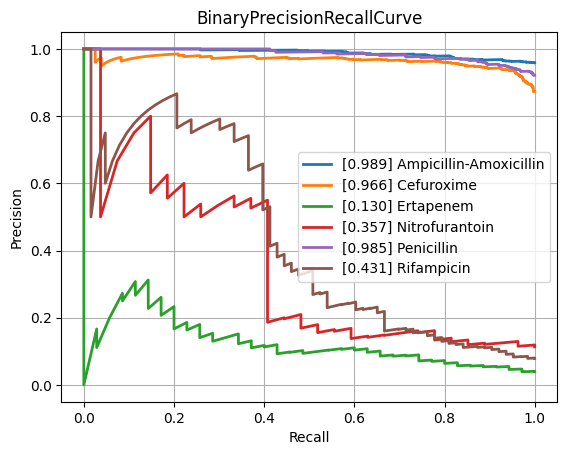

The data file committed next to this chart (first rows):
class, PrecisionRecallAUC, FrequencyPositiveClass, n_positives, n_negatives
Amikacin, 0.6475, 0.1678, 150, 744
Amoxicillin-Clavulanic acid, 0.8636, 0.5846, 1523, 1082
Ampicillin, 0.965, 0.8137, 2848, 652
Ampicillin-Amoxicillin, 0.9885, 0.9585, 1225, 53
Cefazolin, 0.8857, 0.648, 127, 69
Cefepime, 0.7611, 0.3739, 1029, 1723
Cefpodoxime, 0.8522, 0.6702, 63, 31
Ceftazidime, 0.8212, 0.4117, 1373, 1962
Ceftriaxone, 0.7601, 0.4225, 1213, 1658
Cefuroxime, 0.9659, 0.8736, 954, 138
Ciprofloxacin, 0.8037, 0.4082, 2443, 3542
Clindamycin, 0.9433, 0.735, 1337, 482
Colistin, 0.9321, 0.2936, 180, 433
Cotrimoxazole, 0.8258, 0.4616, 3147, 3670
Ertapenem, 0.1303, 0.04, 35, 840
Erythromycin, 0.9551, 0.803, 1227, 301
Fosfomycin, 0.7782, 0.3588, 404, 722
Fosfomycin-Trometamol, 0.7476, 0.5132, 39, 37
Fusidic acid, 0.7927, 0.5315, 152, 134
Gentamicin, 0.9536, 0.6509, 3212, 1723
Imipenem, 0.9323, 0.4684, 2813, 3192
Levofloxacin, 0.8662, 0.4756, 586, 646
Meropenem, 0.6968, 0.2033, 815, 3194
Mupirocin, 0.8263, 0.2222, 12, 42
Nitrofurantoin, 0.3573, 0.113, 27, 212
Norfloxacin, 0.6596, 0.2647, 36, 100
Oxacillin, 0.8893, 0.6358, 433, 248
Penicillin, 0.9849, 0.9215, 458, 39
Piperacillin-Tazobactam, 0.822, 0.4563, 2119, 2525
Rifampicin, 0.431, 0.07935, 63, 731
Teicoplanin, 0.4583, 0.08029, 11, 126
Tetracycline, 0.7833, 0.4078, 305, 443
Tobramycin, 0.7017, 0.2631, 176, 493
Vancomycin, 0.702, 0.08742, 196, 2046
micro, 0.8842, 0.4745, , 
macro, 0.7789, NaN, , 
